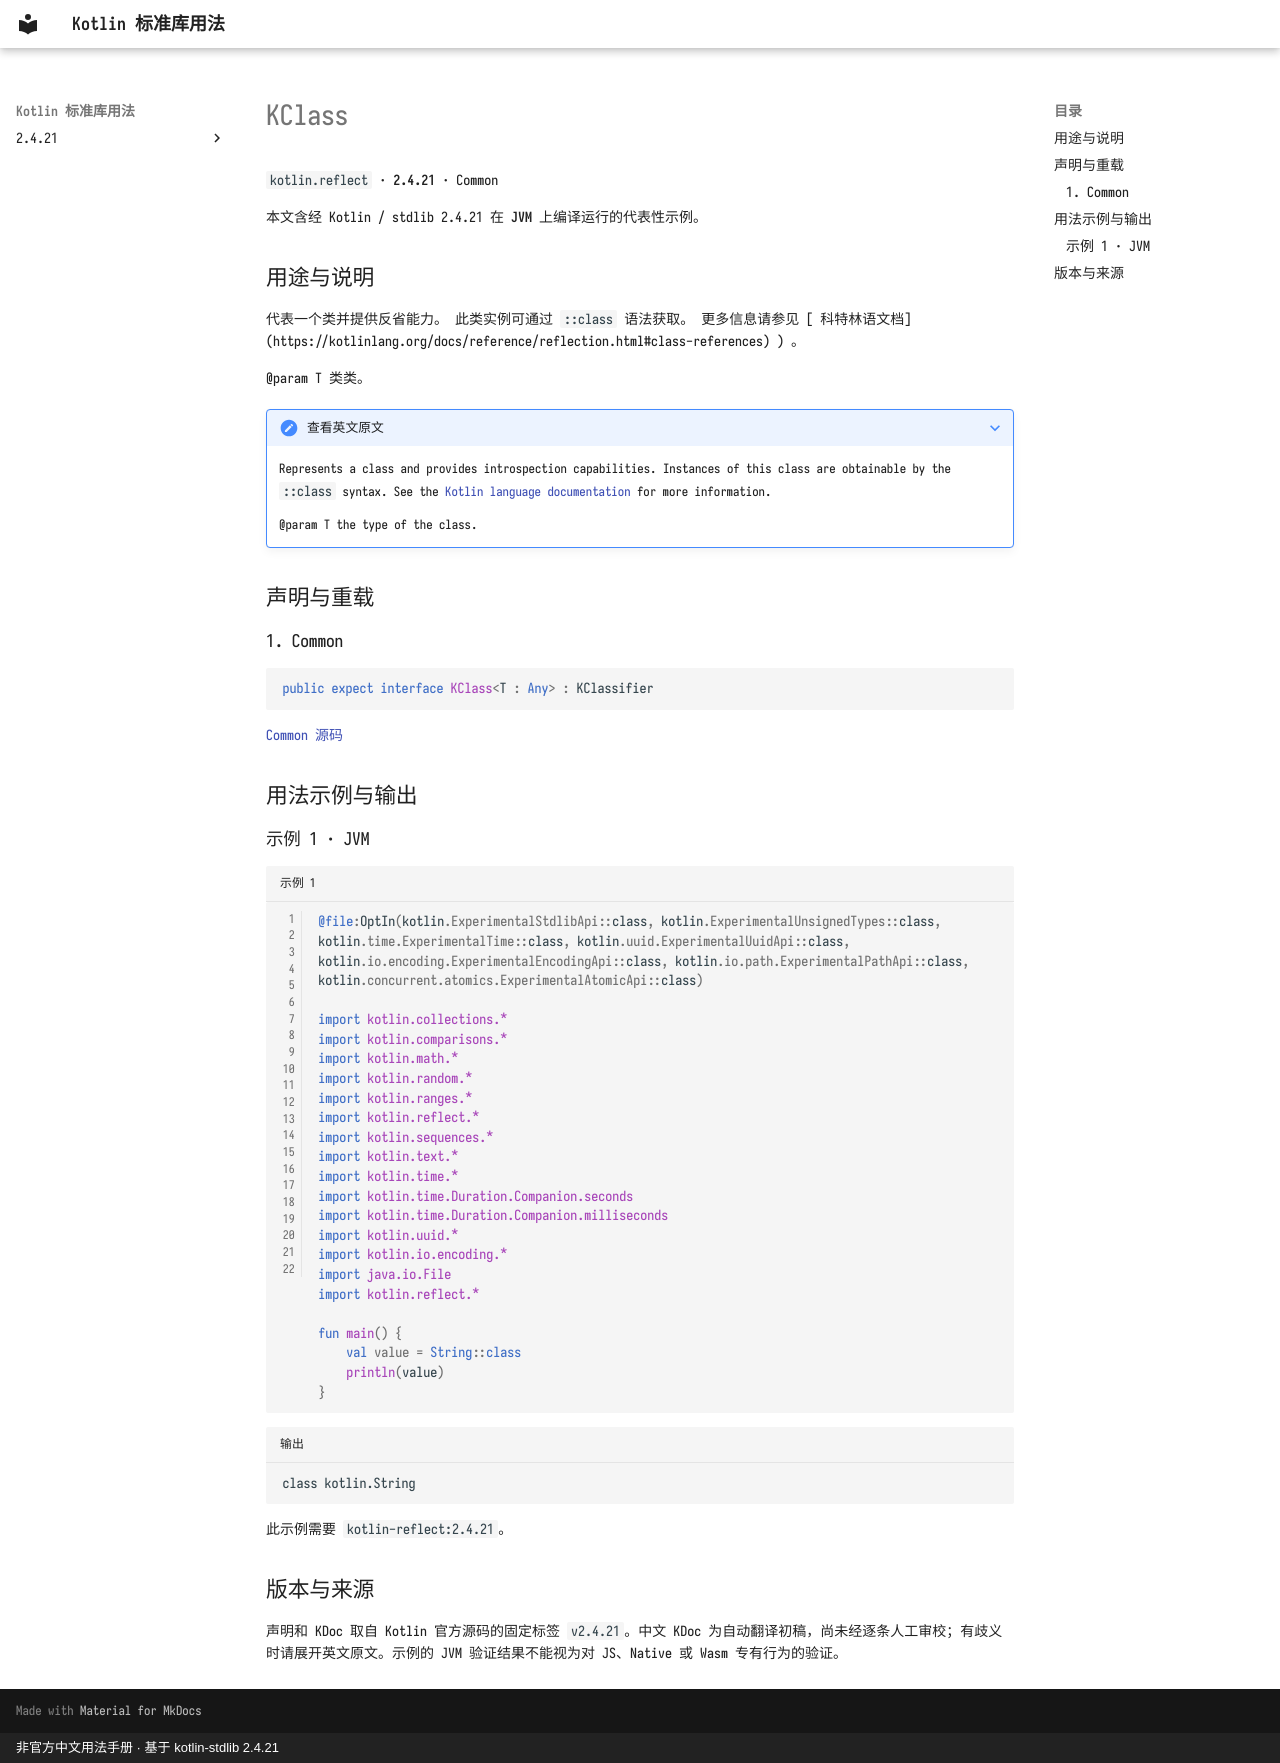

repository: oooooooko/kotlin-stdlib-docs · page: zh/api/kotlin.reflect/kclass--4a9fc5a1/index.html · generator: mkdocs · copyright: 非官方中文用法手册 · 基于 kotlin-stdlib 2.4.21

# KClass

`kotlin.reflect` · **2.4.21** · Common

本文含经 Kotlin / stdlib 2.4.21 在 **JVM** 上编译运行的代表性示例。

## 用途与说明

代表一个类并提供反省能力。 此类实例可通过 `::class` 语法获取。 更多信息请参见 [ 科特林语文档] (https://kotlinlang.org/docs/reference/reflection.html#class-references) ) 。

@param T 类类。

??? note "查看英文原文"

    Represents a class and provides introspection capabilities.
    Instances of this class are obtainable by the `::class` syntax.
    See the [Kotlin language documentation](https://kotlinlang.org/docs/reference/reflection.html#class-references)
    for more information.
    
    @param T the type of the class.

## 声明与重载

### 1. Common

```kotlin
public expect interface KClass<T : Any> : KClassifier
```

[Common 源码](https://github.com/JetBrains/kotlin/blob/v2.4.21/libraries/stdlib/src/kotlin/reflect/KClass.kt#L10)

## 用法示例与输出

### 示例 1 · JVM

```kotlin title="示例 1" linenums="1"
@file:OptIn(kotlin.ExperimentalStdlibApi::class, kotlin.ExperimentalUnsignedTypes::class, kotlin.time.ExperimentalTime::class, kotlin.uuid.ExperimentalUuidApi::class, kotlin.io.encoding.ExperimentalEncodingApi::class, kotlin.io.path.ExperimentalPathApi::class, kotlin.concurrent.atomics.ExperimentalAtomicApi::class)

import kotlin.collections.*
import kotlin.comparisons.*
import kotlin.math.*
import kotlin.random.*
import kotlin.ranges.*
import kotlin.reflect.*
import kotlin.sequences.*
import kotlin.text.*
import kotlin.time.*
import kotlin.time.Duration.Companion.seconds
import kotlin.time.Duration.Companion.milliseconds
import kotlin.uuid.*
import kotlin.io.encoding.*
import java.io.File
import kotlin.reflect.*

fun main() {
    val value = String::class
    println(value)
}
```

```text title="输出"
class kotlin.String
```

此示例需要 `kotlin-reflect:2.4.21`。

## 版本与来源

声明和 KDoc 取自 Kotlin 官方源码的固定标签 `v2.4.21`。中文 KDoc 为自动翻译初稿，尚未经逐条人工审校；有歧义时请展开英文原文。示例的 JVM 验证结果不能视为对 JS、Native 或 Wasm 专有行为的验证。
